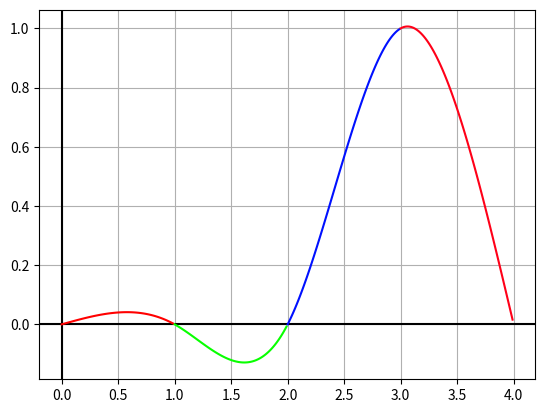

This chart was generated by the following Python code:
import numpy as np
from sympy import Symbol, simplify, lambdify, Rational, Poly, diff
from scipy.interpolate import interp1d

import matplotlib.pyplot as plt


def get_cmap(n, name='hsv'):
    '''Returns a function that maps each index in 0, 1, ..., n-1 to a distinct
    RGB color; the keyword argument name must be a standard mpl colormap name.'''
    return plt.cm.get_cmap(name, n)


plt.grid(True, which='both')
plt.axhline(y=0, color='k')
plt.axvline(x=0, color='k')

def get_spline_fr(X, Y):
    print(X)
    print(Y)
    n = len(X)
    h = [0 for _ in range(n)]
    b = [0 for _ in range(n)]
    u = [0 for _ in range(n)]
    v = [0 for _ in range(n)]
    z = [0 for _ in range(n)]
    for i in range(n - 1):
        print(i)
        h[i] = X[i + 1] - X[i]
        b[i] = Rational(6 * (Y[i + 1] - Y[i]), h[i])

    u[1] = 2 * (h[0] + h[1])
    v[1] = b[1] - b[0]

    for i in range(2, n - 1):
        print(i)
        u[i] = 2 * (h[i] + h[i - 1]) - Rational(np.power(h[i - 1], 2),u[i - 1])
        v[i] = (b[i] - b[i - 1]) - h[i - 1] * Rational(v[i - 1], u[i - 1])

    for i in range(n - 2, 0, -1):
        print(i)
        z[i] = Rational((v[i] - h[i] * z[i + 1]), u[i])

    x = Symbol('x')
    S = []
    for i in range(n - 1):
        B = -1 * Rational(h[i], 6) * z[i + 1] - Rational(h[i], 3) * z[i] + Rational(1, h[i]) * (Y[i + 1] - Y[i])
        print(B)
        temp = Y[i] + (x - X[i]) * (B + (x - X[i]) * (Rational(z[i], 2) + Rational(1, 6) * h[i] * (x - X[i]) * (z[i + 1] - z[i])))
        print(temp)
        S.append(simplify(temp))

    lambdas = []
    cmap = get_cmap(len(S))
    print(h)
    print(b)
    print(u)
    print(v)
    print(z)
    for i in range(n - 1):
        print(S[i])
        poly = Poly(S[i], x)
        print(poly.coeffs())
        lm = lambdify(x, S[i], "numpy")
        lambdas.append(lm)

    return lambdas



def get_spline(X, Y):
    n = len(X)
    h = [0 for _ in range(n)]
    b = [0 for _ in range(n)]
    u = [0 for _ in range(n)]
    v = [0 for _ in range(n)]
    z = [0 for _ in range(n)]
    for i in range(n - 1):
        print(i)
        h[i] = X[i + 1] - X[i]
        b[i] = 6 * (Y[i + 1] - Y[i]) / h[i]

    u[1] = 2 * (h[0] + h[1])
    v[1] = b[1] - b[0]

    for i in range(2, n - 1):
        print(i)
        u[i] = 2 * (h[i] + h[i - 1]) - np.power(h[i - 1], 2) / u[i - 1]
        v[i] = (b[i] - b[i - 1]) - h[i - 1] * v[i - 1] / u[i - 1]

    for i in range(n - 2, 0, -1):
        print(i)
        z[i] = (v[i] - h[i] * z[i + 1]) / u[i]

    x = Symbol('x')
    S = []
    for i in range(n - 1):
        B = -1 * Rational(h[i],6) * z[i + 1] - h[i] / 3 * z[i] + 1 / h[i] * (Y[i + 1] - Y[i])
        print(B)
        temp = Y[i] + (x - X[i]) * (B + (x - X[i]) * (z[i] / 2 + 1 / 6 * h[i] * (x - X[i]) * (z[i + 1] - z[i])))
        print(temp)
        S.append(simplify(temp))

    lambdas = []
    cmap = get_cmap(len(S))
    print(h)
    print(b)
    print(u)
    print(v)
    print(z)
    for i in range(n - 1):
        print(S[i])
        poly = Poly(S[i], x)
        print(poly.coeffs())
        lm = lambdify(x, S[i], "numpy")
        lambdas.append(lm)

    return lambdas


def subs_spline(X, L, x):
    n = len(L)
    cmap = get_cmap(n)

    a = int(np.floor(x))
    val = L[a](x)
    print("f({}) = {}".format(x, val))
    print(L)
    for i in range(n):
        print(X[i])
        print(X[i + 1])
        space = np.arange(X[i], X[i + 1], 0.01)
        print(i)
        plt.plot(space, L[i](space), c=cmap(i))

    plt.show()


X = [0, 1, 2, 3, 4]
Y = [0, 0, 0, 1, 0]
# X = [0, 1, 2,3]
# Y = [26,7,25,4]

Ls = get_spline_fr(X, Y)
subs_spline(X, Ls, 2.25)
x = Symbol('x')

print(7 + (x - 1) * (-8.78 + (x - 1) * (30.65 / 2 + 1 / 6 * 3 * (x - 1) * (-31.75 - 30.65))))
